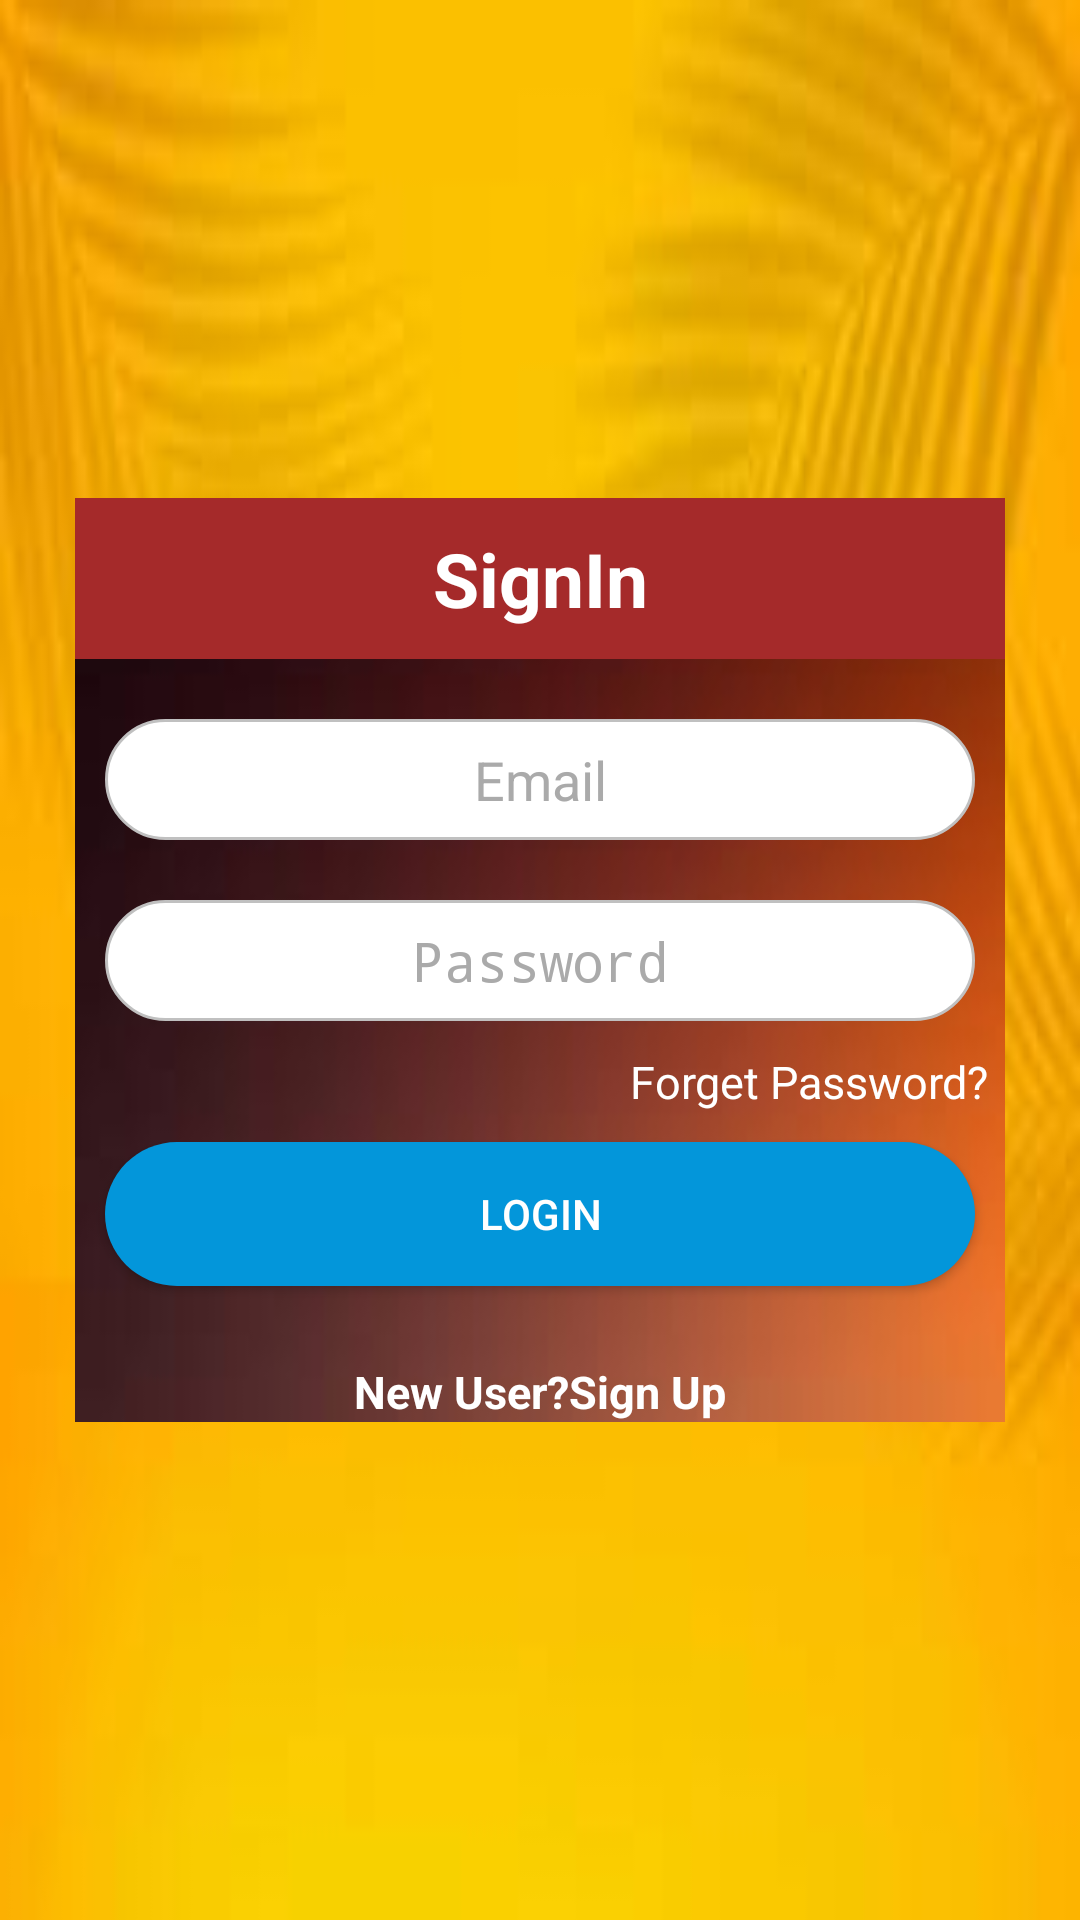

The Android layout XML behind this screen, and the referenced resources:
<!-- AndroidManifest.xml: application theme AppTheme -->
<!-- res/layout/login_form.xml -->
<?xml version="1.0" encoding="utf-8"?>
<RelativeLayout xmlns:android="http://schemas.android.com/apk/res/android"
    xmlns:tools="http://schemas.android.com/tools"
    android:background="@mipmap/shd1"
    android:layout_width="match_parent"
    android:layout_height="match_parent"
    android:orientation="vertical">


    <LinearLayout
        android:id="@+id/boxsignin"
        android:layout_width="match_parent"
        android:layout_height="wrap_content"
        android:layout_centerInParent="true"
        android:layout_marginLeft="25dp"
        android:layout_marginTop="30dp"
        android:layout_marginRight="25dp"
        android:background="@mipmap/shd2"
        android:orientation="vertical">

        <TextView
            android:id="@+id/title"
            android:layout_width="match_parent"
            android:layout_height="wrap_content"
            android:layout_marginBottom="10dp"
            android:background="@color/colorbrown"
            android:gravity="center"
            android:padding="10dp"
            android:text="SignIn"
            android:textColor="#fff"
            android:textSize="25sp"
            android:textStyle="bold" />

        <EditText
            android:id="@+id/email"
            android:layout_width="match_parent"
            android:layout_height="wrap_content"
            android:layout_margin="10dp"
            android:layout_marginTop="10dp"
            android:background="@drawable/rounded_corner_edittext"
            android:drawableLeft="@drawable/ic_account_circle_black_24dp"
            android:gravity="center"
            android:hint="Email"
            android:inputType="text"
            android:maxLines="1"
            android:padding="8dp"
            android:textColorHint="#AAA" />

        <EditText
            android:id="@+id/password"
            android:layout_width="match_parent"
            android:layout_height="wrap_content"
            android:layout_margin="10dp"
            android:background="@drawable/rounded_corner_edittext"
            android:drawableLeft="@drawable/ic_remove_red_eye_black_24dp"
            android:gravity="center"
            android:hint="Password"
            android:inputType="textPassword"
            android:maxLines="1"
            android:padding="8dp"
            android:textColorHint="#AAA" />

        <TextView
            android:id="@+id/forgetpwd"
            android:layout_width="wrap_content"
            android:layout_height="match_parent"
            android:layout_marginLeft="90dp"
            android:layout_gravity="center"
            android:text="Forget Password?"
            android:textColor="#fff"
            android:textSize="15dp" />

        <Button
            android:id="@+id/login"
            android:layout_width="match_parent"
            android:layout_height="wrap_content"
            android:layout_gravity="center"
            android:layout_margin="10dp"
            android:layout_marginTop="20dp"
            android:background="@drawable/rounded_corner"
            android:padding="10dp"
            android:text="Login"
            android:textColor="#fff" />


        // CheckBox
        //android:id="@+id/chkbx"
        android:layout_width="wrap_content"
        android:layout_height="wrap_content"
        android:layout_below="@+id/login"
        android:layout_marginLeft="195dp"
        android:layout_marginTop="15dp"
        android:text="Remember Me" />

        <TextView
            android:id="@+id/signup"
            android:layout_width="match_parent"
            android:layout_height="wrap_content"
            android:layout_marginTop="15dp"
            android:gravity="center"
            android:text="New User?Sign Up"
            android:textColor="#FFFFFF"
            android:textSize="15sp"
            android:textStyle="bold" />
        //android:onClick="signup"/>


    </LinearLayout>
    <ProgressBar
        android:id="@+id/progressBar"
        style="?android:attr/progressBarStyle"
        android:layout_below="@id/boxsignin"
        android:layout_width="match_parent"
        android:layout_height="wrap_content"
        android:layout_marginTop="40dp"
        android:visibility="invisible" />


</RelativeLayout>
<!-- resources referenced by this layout -->
<resources>
  <color name="colorbrown">#A52A2A</color>
  <!-- drawable rounded_corner (drawable) -->
  <?xml version="1.0" encoding="utf-8"?>
  <shape xmlns:android="http://schemas.android.com/apk/res/android">
  
      <corners android:radius="24dp" />
      <solid android:color="@color/colorAccent" />
  
  </shape>
  <!-- drawable rounded_corner_edittext (drawable) -->
  <?xml version="1.0" encoding="utf-8"?>
  <shape xmlns:android="http://schemas.android.com/apk/res/android">
      <solid android:color="#ffffff" />
      <stroke
          android:width="1dip"
          android:color="#C0C0C0" />
      <corners
          android:bottomLeftRadius="24dp"
          android:bottomRightRadius="24dp"
          android:topLeftRadius="24dp"
          android:topRightRadius="24dp"></corners>
  </shape>
  <!-- mipmap shd1: jpg bitmap (mipmap-xhdpi, 2857 bytes) -->
  <!-- mipmap shd2: jpg bitmap (mipmap-xhdpi, 1598 bytes) -->
  <style name="AppTheme" parent="Theme.AppCompat.Light.DarkActionBar">
          
          <item name="colorPrimary">@color/colorPrimary</item>
          <item name="colorPrimaryDark">@color/colorPrimaryDark</item>
          <item name="colorAccent">@color/colorAccent</item>
      </style>
  <color name="colorAccent">#0396DA</color>
  <color name="colorPrimary">#6200EE</color>
  <color name="colorPrimaryDark">#3700B3</color>
</resources>
